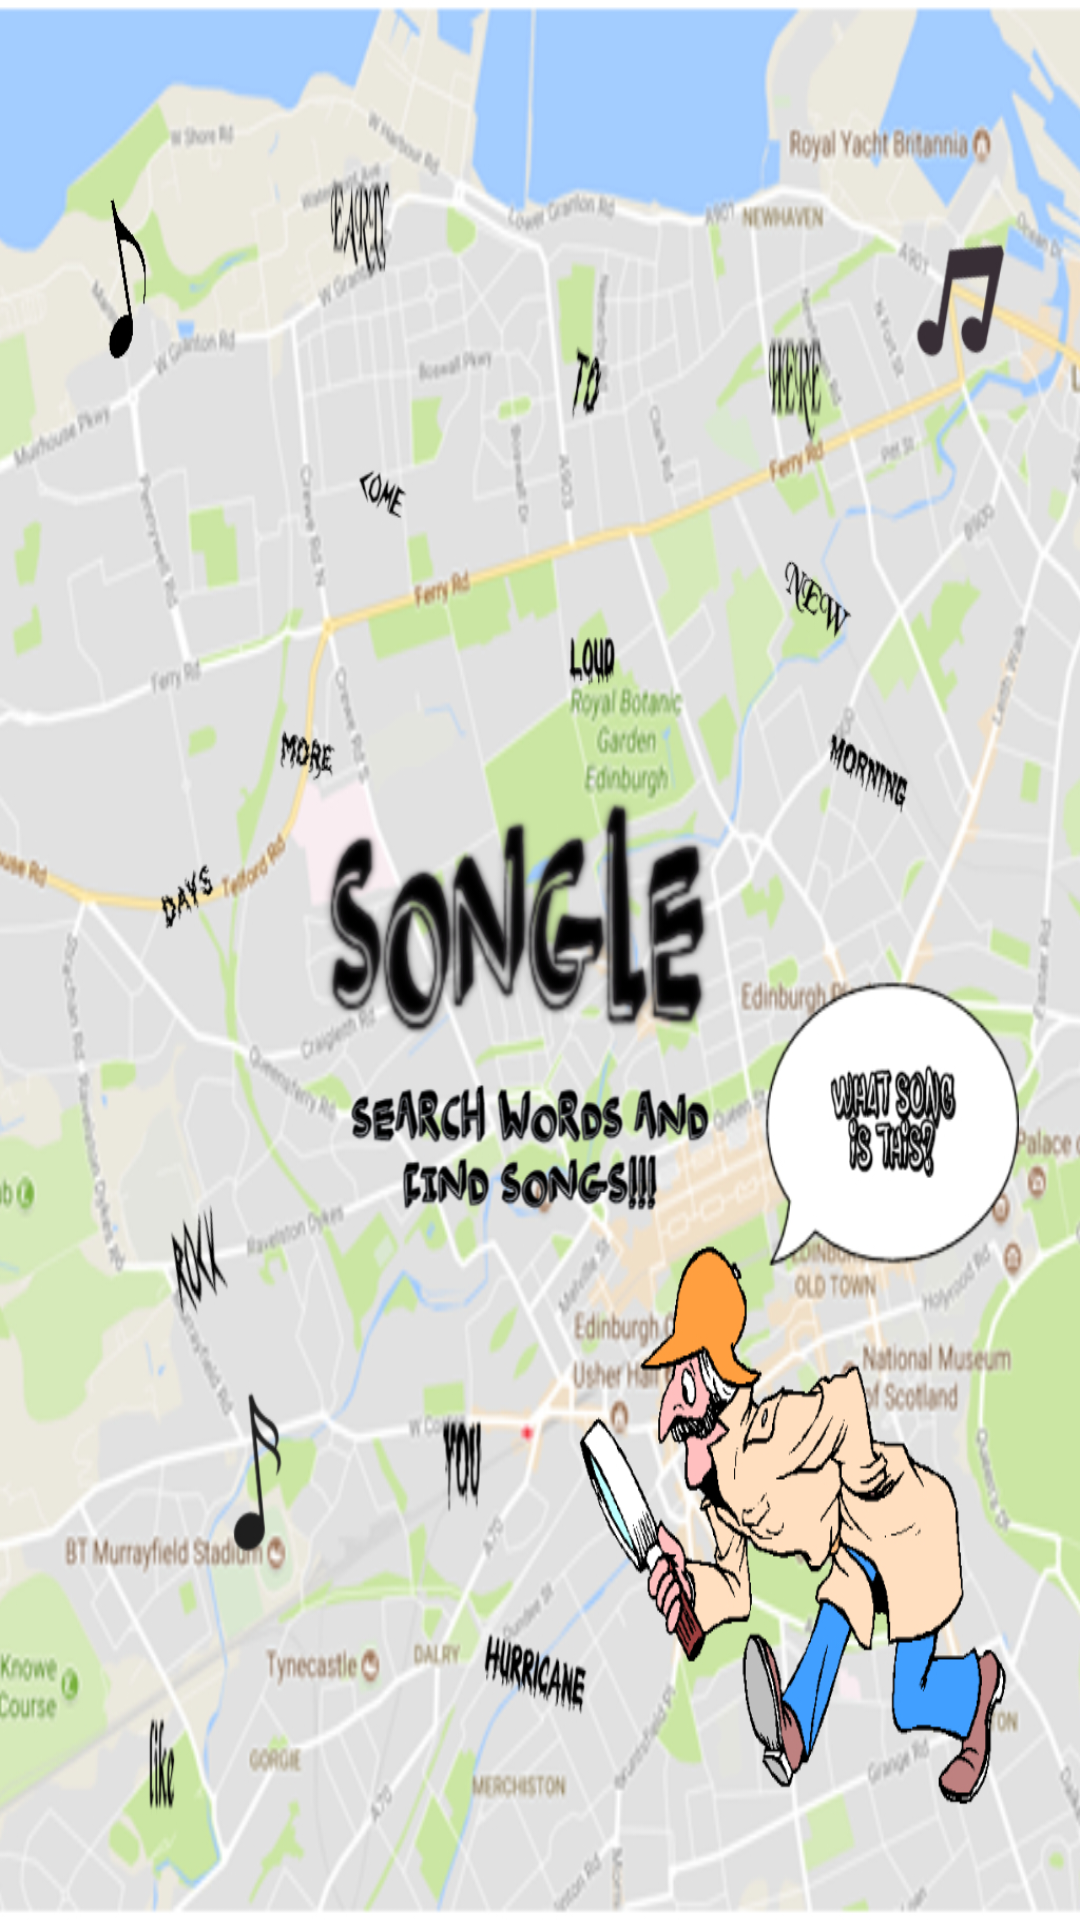

Layout XML and referenced resources for this Android screen:
<!-- AndroidManifest.xml: application theme Theme.AppCompat.Light.NoActionBar -->
<!-- res/layout/activity_welcome_screen.xml -->
<?xml version="1.0" encoding="utf-8"?>
<android.support.constraint.ConstraintLayout xmlns:android="http://schemas.android.com/apk/res/android"
    xmlns:app="http://schemas.android.com/apk/res-auto"
    xmlns:tools="http://schemas.android.com/tools"
    android:theme="@style/AppTheme.NoActionBar"
    android:layout_width="match_parent"
    android:layout_height="match_parent"
    tools:context="com.example.michailkoupparis.songle.WelcomeScreen">

    <ImageView
        android:layout_width="wrap_content"
        android:layout_height="0dp"
        android:background="@drawable/welcome_screen"
        tools:ignore="ContentDescription"
        app:layout_constraintRight_toRightOf="parent"
        app:layout_constraintLeft_toLeftOf="parent"
        app:layout_constraintBottom_toBottomOf="parent"
        app:layout_constraintTop_toTopOf="parent" />
</android.support.constraint.ConstraintLayout>
<!-- resources referenced by this layout -->
<resources>
  <!-- drawable welcome_screen: jpg bitmap (drawable, 611368 bytes) -->
  <style name="AppTheme.NoActionBar">
          <item name="windowActionBar">false</item>
          <item name="windowNoTitle">true</item>
      </style>
</resources>
